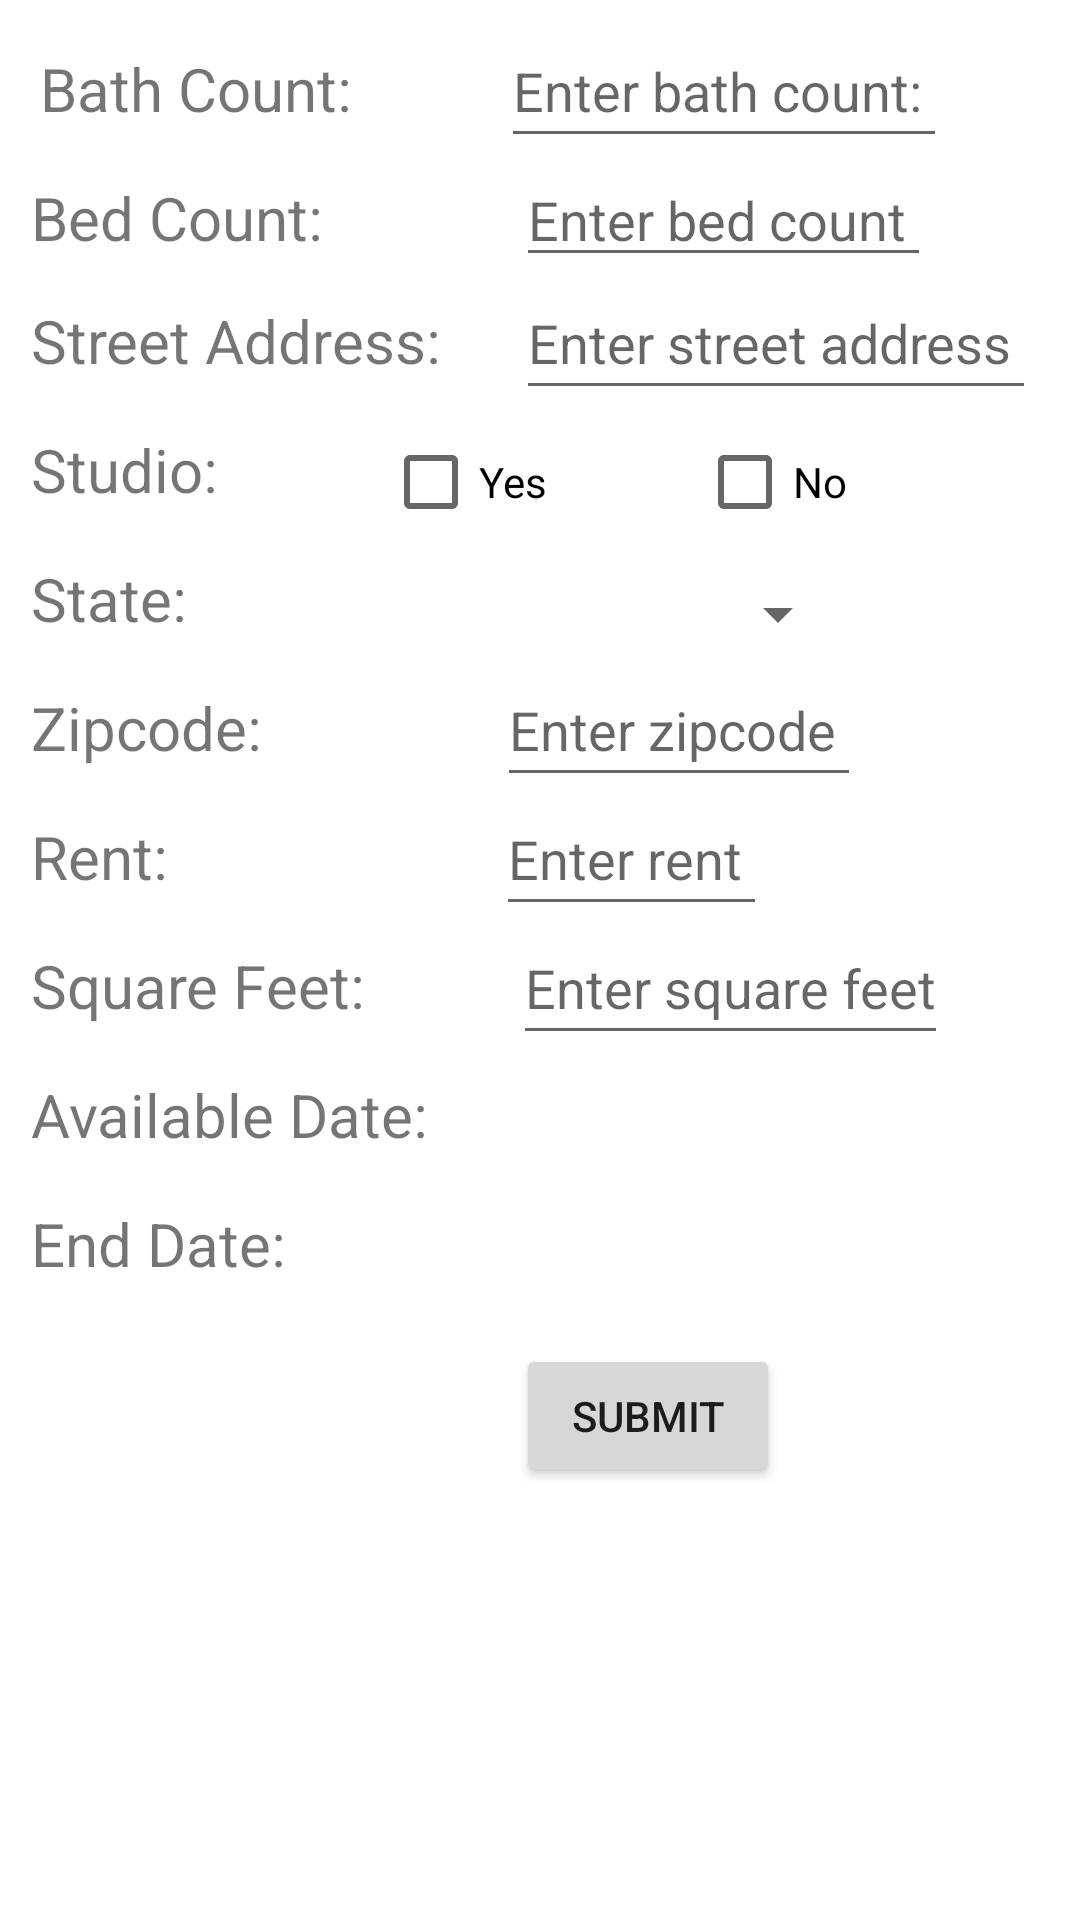

Layout XML and referenced resources for this Android screen:
<!-- AndroidManifest.xml: application theme Theme.CS5520_MobileAppDev_Team19 -->
<!-- res/layout/activity_add_property.xml -->
<?xml version="1.0" encoding="utf-8"?>
<androidx.constraintlayout.widget.ConstraintLayout xmlns:android="http://schemas.android.com/apk/res/android"
    xmlns:app="http://schemas.android.com/apk/res-auto"
    xmlns:tools="http://schemas.android.com/tools"
    android:layout_width="match_parent"
    android:layout_height="match_parent"
    tools:context=".find_a_home.AddProperty">

    <TextView
        android:id="@+id/tv_BathCount"
        android:layout_width="wrap_content"
        android:layout_height="wrap_content"
        android:layout_marginTop="16dp"
        android:text="Bath Count: "
        android:textSize="20dp"
        app:layout_constraintEnd_toEndOf="parent"
        app:layout_constraintHorizontal_bias="0.053"
        app:layout_constraintStart_toStartOf="parent"
        app:layout_constraintTop_toTopOf="parent" />

    <EditText
        android:id="@+id/editText_bathCount"
        android:layout_width="wrap_content"
        android:layout_height="wrap_content"
        android:hint="Enter bath count: "
        android:inputType="number"
        android:minHeight="48dp"
        app:layout_constraintBaseline_toBaselineOf="@+id/tv_BathCount"
        app:layout_constraintEnd_toEndOf="parent"
        app:layout_constraintStart_toEndOf="@+id/tv_BathCount" />


    <TextView
        android:id="@+id/tv_BedCount"
        android:layout_width="112dp"
        android:layout_height="25dp"
        android:layout_marginTop="16dp"
        android:text="Bed Count: "
        android:textSize="20dp"
        app:layout_constraintEnd_toEndOf="@+id/tv_BathCount"
        app:layout_constraintHorizontal_bias="1.0"
        app:layout_constraintStart_toStartOf="parent"
        app:layout_constraintTop_toBottomOf="@+id/tv_BathCount" />

    <EditText
        android:id="@+id/editText_bedCount"
        android:layout_width="wrap_content"
        android:layout_height="wrap_content"
        android:hint="Enter bed count "
        android:inputType="number"
        app:layout_constraintBaseline_toBaselineOf="@+id/tv_BedCount"
        app:layout_constraintEnd_toEndOf="parent"
        app:layout_constraintStart_toEndOf="@+id/tv_BedCount" />

    <TextView
        android:id="@+id/tv_property_StreetAddress"
        android:layout_width="wrap_content"
        android:layout_height="wrap_content"
        android:layout_marginTop="16dp"
        android:text="Street Address:  "
        android:textSize="20dp"
        app:layout_constraintStart_toStartOf="@+id/tv_BedCount"
        app:layout_constraintTop_toBottomOf="@+id/tv_BedCount" />

    <EditText
        android:id="@+id/editText_streetAddress"
        android:layout_width="wrap_content"
        android:layout_height="wrap_content"
        android:hint="Enter street address "
        android:inputType="text"
        android:minHeight="48dp"
        app:layout_constraintBaseline_toBaselineOf="@+id/tv_property_StreetAddress"
        app:layout_constraintEnd_toEndOf="parent"
        app:layout_constraintStart_toEndOf="@+id/tv_property_StreetAddress" />

    <TextView
        android:id="@+id/tv_isStudio"
        android:layout_width="wrap_content"
        android:layout_height="wrap_content"
        android:layout_marginTop="16dp"
        android:text="Studio: "
        android:textSize="20dp"
        app:layout_constraintStart_toStartOf="@+id/tv_property_StreetAddress"
        app:layout_constraintTop_toBottomOf="@+id/tv_property_StreetAddress" />

    <CheckBox
        android:id="@+id/checkBox_isStudioYes"
        android:layout_width="wrap_content"
        android:layout_height="wrap_content"
        android:layout_marginStart="50dp"
        android:text="Yes"
        app:layout_constraintStart_toEndOf="@id/tv_isStudio"
        app:layout_constraintTop_toBottomOf="@id/editText_streetAddress" />

    <CheckBox
        android:id="@+id/checkBox_isStudioNo"
        android:layout_width="wrap_content"
        android:layout_height="wrap_content"
        android:layout_marginStart="50dp"
        android:text="No"
        app:layout_constraintStart_toEndOf="@id/checkBox_isStudioYes"
        app:layout_constraintTop_toBottomOf="@id/editText_streetAddress" />


    <TextView
        android:id="@+id/tv_State"
        android:layout_width="wrap_content"
        android:layout_height="wrap_content"
        android:layout_marginTop="16dp"
        android:text="State: "
        android:textSize="20dp"
        app:layout_constraintStart_toStartOf="@+id/tv_isStudio"
        app:layout_constraintTop_toBottomOf="@+id/tv_isStudio" />

    <Spinner
        android:id="@+id/spinner"
        android:layout_width="wrap_content"
        android:layout_height="wrap_content"
        android:layout_marginStart="168dp"
        android:layout_marginTop="8dp"
        app:layout_constraintStart_toEndOf="@id/tv_State"
        app:layout_constraintTop_toBottomOf="@+id/checkBox_isStudioNo" />

    <TextView
        android:id="@+id/tv_zipcode"
        android:layout_width="wrap_content"
        android:layout_height="wrap_content"
        android:layout_marginTop="16dp"
        android:text="Zipcode: "
        android:textSize="20dp"
        app:layout_constraintStart_toStartOf="@+id/tv_State"
        app:layout_constraintTop_toBottomOf="@+id/tv_State" />

    <EditText
        android:id="@+id/editText_zipcode"
        android:layout_width="wrap_content"
        android:layout_height="wrap_content"
        android:hint="Enter zipcode "
        android:inputType="number"
        android:minHeight="48dp"
        app:layout_constraintBaseline_toBaselineOf="@+id/tv_zipcode"
        app:layout_constraintEnd_toEndOf="parent"
        app:layout_constraintStart_toEndOf="@+id/tv_zipcode" />

    <TextView
        android:id="@+id/tv_rent"
        android:layout_width="wrap_content"
        android:layout_height="wrap_content"
        android:layout_marginTop="16dp"
        android:text="Rent: "
        android:textSize="20dp"
        app:layout_constraintStart_toStartOf="@id/tv_zipcode"
        app:layout_constraintTop_toBottomOf="@id/tv_zipcode" />

    <EditText
        android:id="@+id/editText_rent"
        android:layout_width="wrap_content"
        android:layout_height="wrap_content"
        android:hint="Enter rent "
        android:inputType="number"
        android:minHeight="48dp"
        app:layout_constraintBaseline_toBaselineOf="@+id/tv_rent"
        app:layout_constraintEnd_toEndOf="parent"
        app:layout_constraintStart_toEndOf="@+id/tv_rent" />

    <TextView
        android:id="@+id/tv_squareFeet"
        android:layout_width="wrap_content"
        android:layout_height="wrap_content"
        android:layout_marginTop="16dp"
        android:text="Square Feet: "
        android:textSize="20dp"
        app:layout_constraintStart_toStartOf="@id/tv_rent"
        app:layout_constraintTop_toBottomOf="@id/tv_rent" />

    <EditText
        android:id="@+id/editText_squareFeet"
        android:layout_width="wrap_content"
        android:layout_height="wrap_content"
        android:hint="Enter square feet"
        android:inputType="number"
        android:minHeight="48dp"
        app:layout_constraintBaseline_toBaselineOf="@+id/tv_squareFeet"
        app:layout_constraintEnd_toEndOf="parent"
        app:layout_constraintStart_toEndOf="@+id/tv_squareFeet" />


    <TextView
        android:id="@+id/tv_availableDate"
        android:layout_width="wrap_content"
        android:layout_height="wrap_content"
        android:layout_marginTop="16dp"
        android:text="Available Date: "
        android:textSize="20dp"
        app:layout_constraintStart_toStartOf="@id/tv_squareFeet"
        app:layout_constraintTop_toBottomOf="@id/tv_squareFeet" />

    <TextView
        android:id="@+id/tv_endDate"
        android:layout_width="wrap_content"
        android:layout_height="wrap_content"
        android:layout_marginTop="16dp"
        android:text="End Date: "
        android:textSize="20dp"
        app:layout_constraintStart_toStartOf="@id/tv_availableDate"
        app:layout_constraintTop_toBottomOf="@id/tv_availableDate" />

    <Button
        android:id="@+id/button2"
        android:layout_width="wrap_content"
        android:layout_height="wrap_content"
        android:layout_marginStart="172dp"
        android:layout_marginTop="20dp"
        android:gravity="center"
        android:onClick="submit"
        android:text="Submit"
        app:layout_constraintStart_toStartOf="parent"
        app:layout_constraintTop_toBottomOf="@id/tv_endDate" />


</androidx.constraintlayout.widget.ConstraintLayout>
<!-- resources referenced by this layout -->
<resources>
  <style name="Theme.CS5520_MobileAppDev_Team19" parent="Theme.MaterialComponents.DayNight.DarkActionBar">
          
          <item name="colorPrimary">@color/purple_500</item>
          <item name="colorPrimaryVariant">@color/purple_700</item>
          <item name="colorOnPrimary">@color/white</item>
          
          <item name="colorSecondary">@color/teal_200</item>
          <item name="colorSecondaryVariant">@color/teal_700</item>
          <item name="colorOnSecondary">@color/black</item>
          
          <item name="android:statusBarColor" tools:targetApi="l">?attr/colorPrimaryVariant</item>
          
      </style>
  <!-- not gathered from this repository: default colours our renderer supplied (Android Studio template values) -->
  <color name="purple_500">#FF6200EE</color>
  <color name="purple_700">#FF3700B3</color>
  <color name="teal_200">#FF03DAC5</color>
  <color name="teal_700">#FF018786</color>
  <color name="black">#FF000000</color>
  <color name="white">#FFFFFFFF</color>
</resources>
